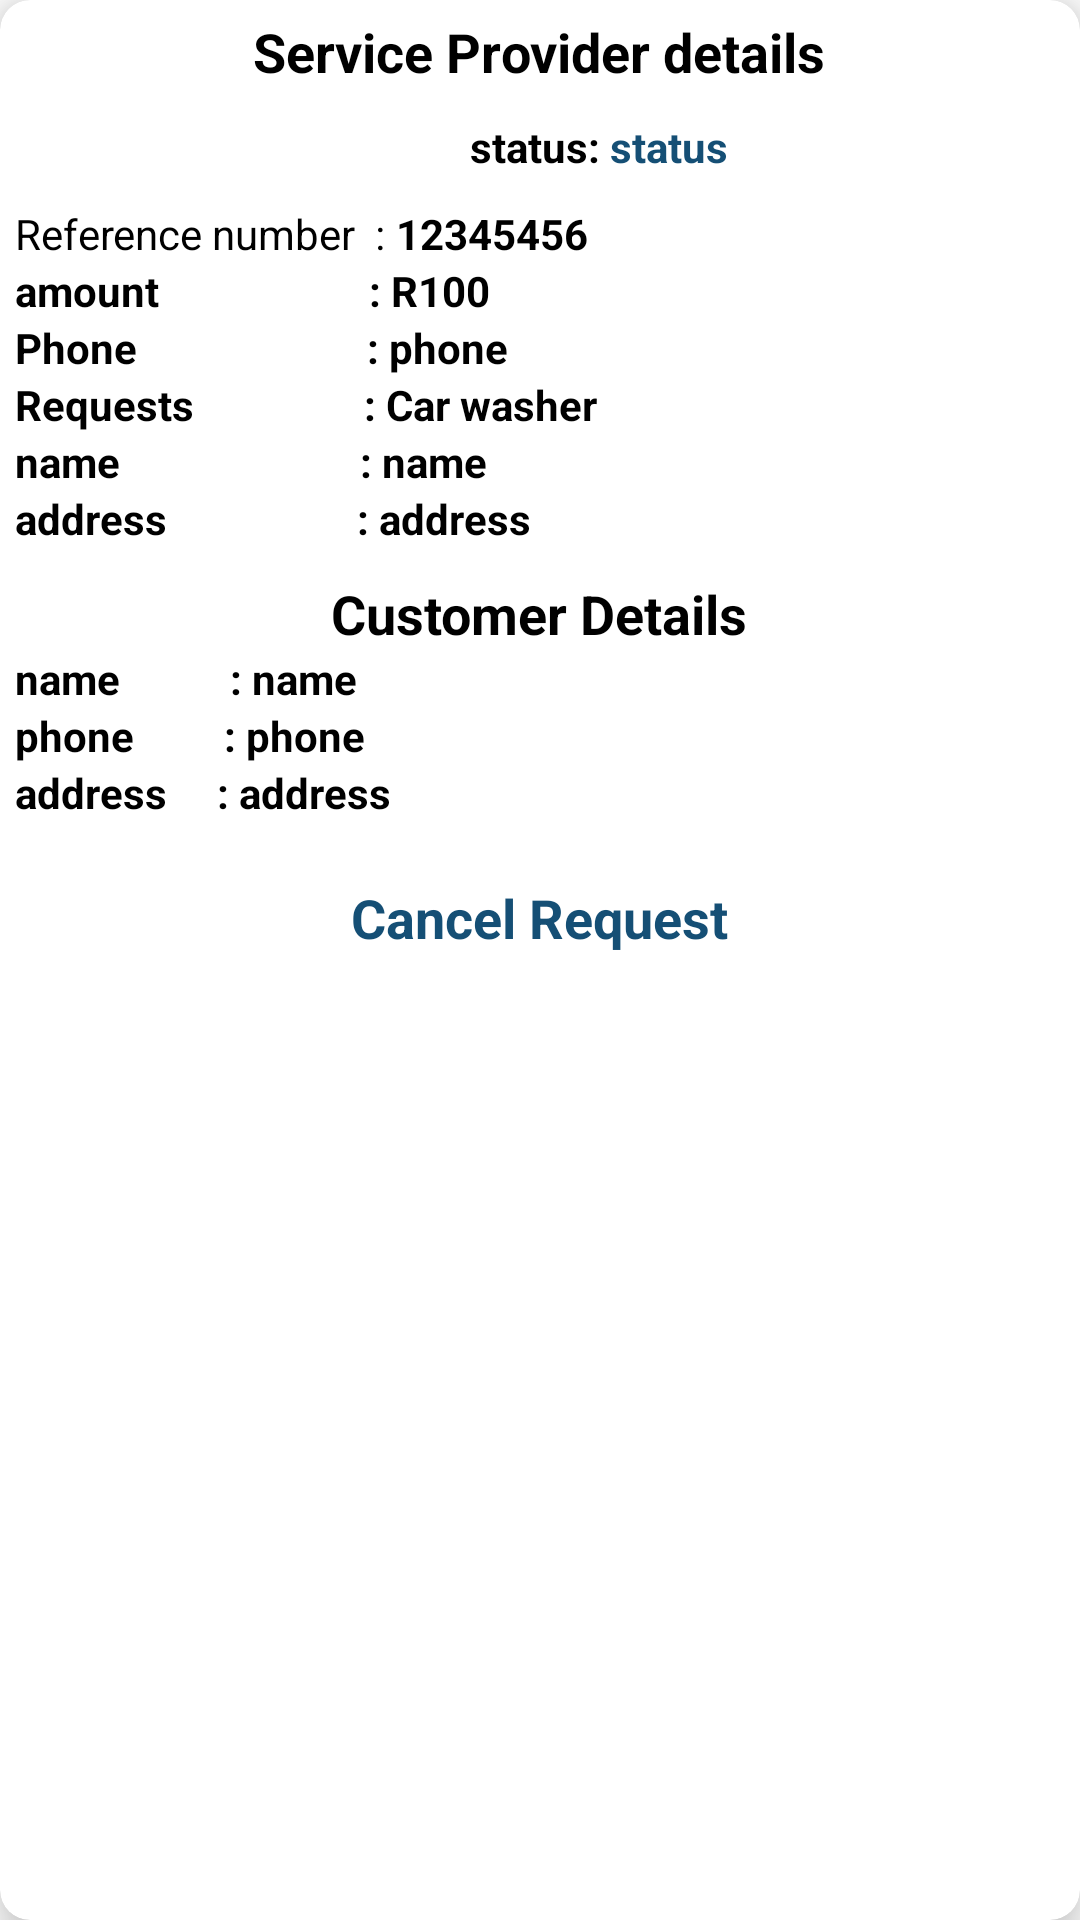

Produce the Android XML layout that renders to this screen, including the resource entries it uses.
<!-- AndroidManifest.xml: application theme Theme.ServiceProvider -->
<!-- res/layout/history.xml -->
<?xml version="1.0" encoding="utf-8"?>
<androidx.cardview.widget.CardView xmlns:android="http://schemas.android.com/apk/res/android"
    android:layout_width="match_parent"
    android:layout_height="match_parent"
    xmlns:app="http://schemas.android.com/apk/res-auto"
    app:cardCornerRadius="10dp"
    android:layout_margin="5dp"
    app:cardElevation="10dp">
    <RelativeLayout
        android:padding="5dp"
        android:layout_width="match_parent"
        android:layout_height="wrap_content"
        android:orientation="vertical">

        <TextView
            android:id="@+id/tv1"
            android:layout_width="wrap_content"
            android:layout_height="wrap_content"
            android:layout_centerHorizontal="true"
            android:text="Service Provider details"
            android:textColor="@color/black"
            android:textSize="18dp"
            android:textStyle="bold" />

        <RelativeLayout
            android:layout_marginTop="10dp"
            android:id="@+id/rel"
            android:layout_width="match_parent"
            android:layout_height="wrap_content"
            android:layout_below="@id/tv1">

            <TextView
                android:id="@+id/tv3"
                android:layout_width="wrap_content"
                android:layout_height="wrap_content"
                android:layout_centerHorizontal="true"
                android:text="status: "
                android:textColor="@color/black"
                android:textStyle="bold" />

            <TextView
                android:id="@+id/hStatus"
                android:layout_width="wrap_content"
                android:layout_height="wrap_content"
                android:layout_toRightOf="@id/tv3"
                android:text="status"
                android:textColor="@color/blue"
                android:textStyle="bold" />
        </RelativeLayout>

        <LinearLayout
            android:layout_marginTop="10dp"
            android:layout_below="@+id/rel"
            android:id="@+id/l10"
            android:layout_width="match_parent"
            android:layout_height="wrap_content"
            android:orientation="horizontal">
            <TextView
                android:layout_width="wrap_content"
                android:layout_height="wrap_content"
                android:text="Reference number  : "
                android:textColor="@color/black"/>
            <TextView
                android:layout_width="wrap_content"
                android:layout_height="wrap_content"
                android:id="@+id/referencenumber"
                android:text="12345456"
                android:textStyle="bold"
                android:textColor="@color/black"/>
        </LinearLayout>
        <LinearLayout
            android:id="@+id/l1"
            android:layout_width="match_parent"
            android:layout_height="wrap_content"
            android:layout_below="@id/l10"
            android:orientation="horizontal">

            <TextView

                android:layout_width="wrap_content"
                android:layout_height="wrap_content"
                android:text="amount                     : R"
                android:textColor="@color/black"
                android:textStyle="bold" />

            <TextView
                android:id="@+id/hAmount"
                android:layout_width="wrap_content"
                android:layout_height="wrap_content"
                android:text="100"
                android:textColor="@color/black"
                android:textStyle="bold" />
        </LinearLayout>

        <LinearLayout
            android:id="@+id/l2"
            android:layout_width="match_parent"
            android:layout_height="wrap_content"
            android:layout_below="@id/l1"
            android:orientation="horizontal">

            <TextView

                android:layout_width="wrap_content"
                android:layout_height="wrap_content"
                android:text="Phone                       : "
                android:textColor="@color/black"
                android:textStyle="bold" />

            <TextView
                android:id="@+id/hPhone"
                android:layout_width="wrap_content"
                android:layout_height="wrap_content"
                android:layout_below="@id/hAmount"
                android:text="phone"
                android:textColor="@color/black"
                android:textStyle="bold" />
        </LinearLayout>
        <LinearLayout
            android:id="@+id/l3"
            android:layout_below="@id/l2"
            android:layout_width="match_parent"
            android:layout_height="wrap_content"
            android:orientation="horizontal">
            <TextView

                android:layout_width="wrap_content"
                android:layout_height="wrap_content"
                android:text="Requests                 : "
                android:textColor="@color/black"
                android:textStyle="bold" />
            <TextView
                android:id="@+id/hRequest"
                android:layout_width="wrap_content"
                android:layout_height="wrap_content"
                android:layout_below="@id/hAmount"
                android:layout_alignParentRight="true"
                android:text="Car washer"
                android:textColor="@color/black"
                android:textStyle="bold" />
        </LinearLayout>

        <LinearLayout
            android:id="@+id/l5"
            android:layout_below="@id/l3"
            android:layout_width="match_parent"
            android:layout_height="wrap_content"
            android:orientation="horizontal">
            <TextView

                android:layout_width="wrap_content"
                android:layout_height="wrap_content"
                android:text="name                        : "
                android:textColor="@color/black"
                android:textStyle="bold" />
            <TextView
                android:layout_alignParentRight="true"
                android:layout_width="wrap_content"
                android:layout_height="wrap_content"
                android:text="name"
                android:id="@+id/hName"
                android:textColor="@color/black"
                android:textStyle="bold"/>
        </LinearLayout>
        <LinearLayout
            android:id="@+id/l6"
            android:layout_below="@id/l5"
            android:layout_width="match_parent"
            android:layout_height="wrap_content"
            android:orientation="horizontal">
            <TextView

                android:layout_width="wrap_content"
                android:layout_height="wrap_content"
                android:text="address                   : "
                android:textColor="@color/black"
                android:textStyle="bold" />
            <TextView
                android:id="@+id/hAddress"
                android:layout_width="wrap_content"
                android:layout_height="wrap_content"
                android:layout_below="@id/rRequest"
                android:text="address"
                android:textColor="@color/black"
                android:textStyle="bold" />
        </LinearLayout>

        <TextView
            android:id="@+id/tvProvider"
            android:layout_width="wrap_content"
            android:layout_height="wrap_content"
            android:layout_below="@id/l6"
            android:layout_centerHorizontal="true"
            android:layout_marginTop="10dp"
            android:text="Customer Details"
            android:textColor="@color/black"
            android:textSize="18dp"
            android:textStyle="bold" />

        <LinearLayout
            android:id="@+id/l7"
            android:layout_width="match_parent"
            android:layout_height="wrap_content"
            android:layout_below="@id/tvProvider"
            android:orientation="horizontal">

            <TextView

                android:layout_width="wrap_content"
                android:layout_height="wrap_content"
                android:text="name           : "
                android:textColor="@color/black"
                android:textStyle="bold" />

            <TextView
                android:id="@+id/pName"
                android:layout_width="wrap_content"
                android:layout_height="wrap_content"
                android:layout_alignParentRight="true"
                android:text="name"
                android:textColor="@color/black"
                android:textStyle="bold" />
        </LinearLayout>

        <LinearLayout
            android:id="@+id/l8"
            android:layout_width="match_parent"
            android:layout_height="wrap_content"
            android:layout_below="@id/l7"
            android:orientation="horizontal">

            <TextView

                android:layout_width="wrap_content"
                android:layout_height="wrap_content"
                android:text="phone         : "
                android:textColor="@color/black"
                android:textStyle="bold" />

            <TextView
                android:id="@+id/pPhone"
                android:layout_width="wrap_content"
                android:layout_height="wrap_content"
                android:layout_below="@id/hAmount"
                android:text="phone"
                android:textColor="@color/black"
                android:textStyle="bold" />
        </LinearLayout>
        <LinearLayout
            android:id="@+id/l9"
            android:layout_width="match_parent"
            android:layout_height="wrap_content"
            android:layout_below="@id/l8"
            android:orientation="horizontal">

            <TextView

                android:layout_width="wrap_content"
                android:layout_height="wrap_content"
                android:text="address     : "
                android:textColor="@color/black"
                android:textStyle="bold" />

            <TextView
                android:id="@+id/pAddress"
                android:layout_width="wrap_content"
                android:layout_height="wrap_content"
                android:layout_below="@id/hAmount"
                android:text="address"
                android:textColor="@color/black"
                android:textStyle="bold" />
        </LinearLayout>

        <RelativeLayout
            android:layout_width="match_parent"
            android:layout_height="wrap_content"
            android:layout_below="@id/l9"
            android:layout_marginTop="20dp">

            <TextView
                android:id="@+id/cancel"
                android:layout_width="wrap_content"
                android:layout_height="wrap_content"
                android:layout_centerHorizontal="true"
                android:text="Cancel Request"
                android:textColor="@color/blue"
                android:textSize="18sp"
                android:textStyle="bold" />


        </RelativeLayout>
    </RelativeLayout>
</androidx.cardview.widget.CardView>
<!-- resources referenced by this layout -->
<resources>
  <color name="black">#FF000000</color>
  <color name="blue">#154F75</color>
  <style name="Theme.ServiceProvider" parent="Theme.MaterialComponents.DayNight.NoActionBar">
          
          <item name="colorPrimary">@color/purple_500</item>
          <item name="colorPrimaryVariant">@color/purple_700</item>
          <item name="colorOnPrimary">@color/white</item>
          
          <item name="colorSecondary">@color/teal_200</item>
          <item name="colorSecondaryVariant">@color/teal_700</item>
          <item name="colorOnSecondary">@color/black</item>
          
          <item name="android:statusBarColor" tools:targetApi="l">?attr/colorPrimaryVariant</item>
          
      </style>
  <color name="purple_500">#143750</color>
  <color name="purple_700">#1e344b</color>
  <color name="white">#FFFFFFFF</color>
  <color name="teal_200">#FF03DAC5</color>
  <color name="teal_700">#FF018786</color>
</resources>
